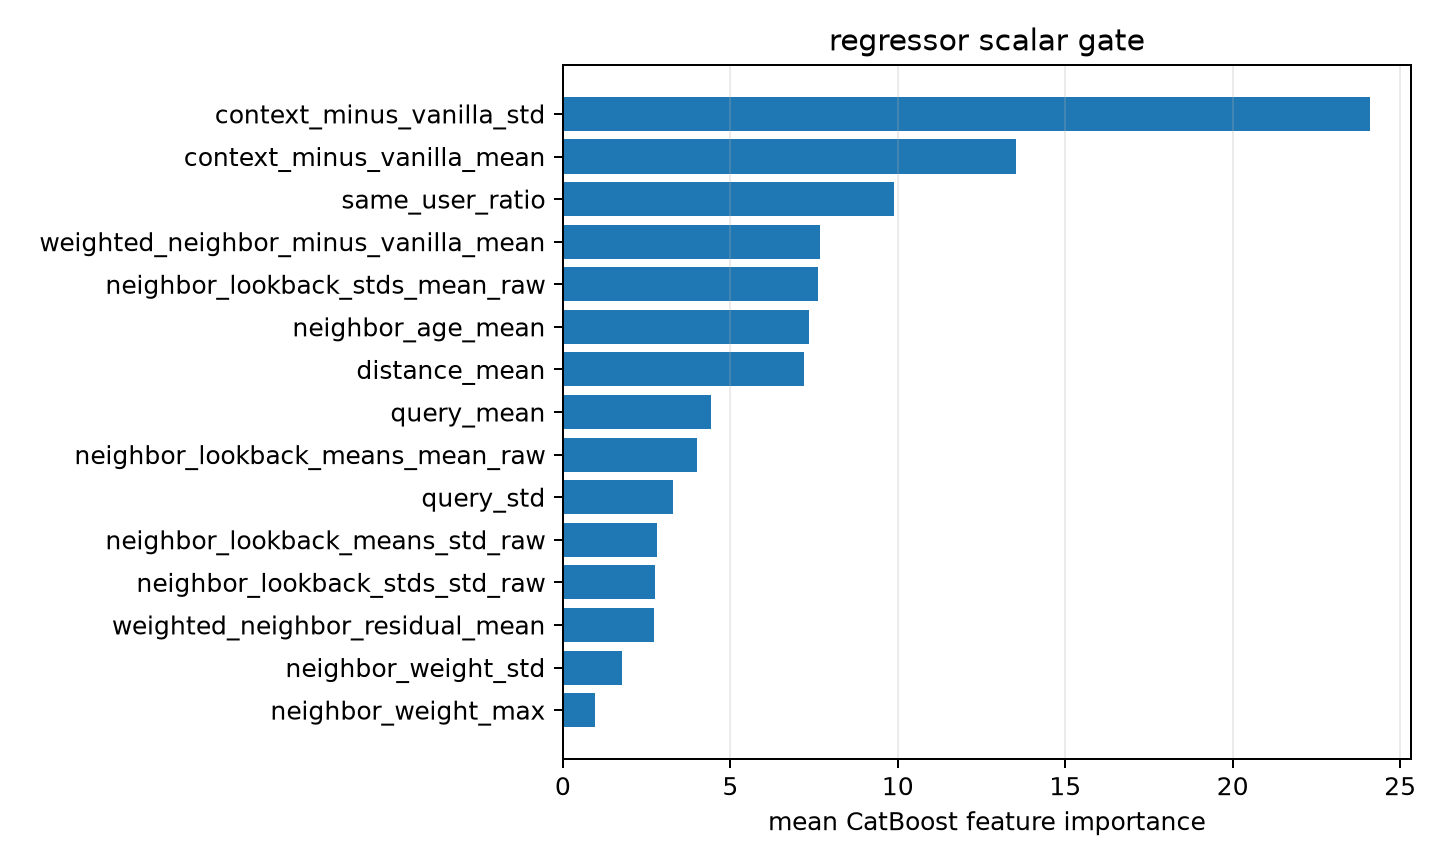

Values plotted in this chart, from the file beside it:
feature, importance
context_minus_vanilla_std, 24.11
context_minus_vanilla_mean, 13.52
same_user_ratio, 9.872
weighted_neighbor_minus_vanilla_mean, 7.671
neighbor_lookback_stds_mean_raw, 7.613
neighbor_age_mean, 7.338
distance_mean, 7.191
query_mean, 4.423
neighbor_lookback_means_mean_raw, 3.999
query_std, 3.278
neighbor_lookback_means_std_raw, 2.812
neighbor_lookback_stds_std_raw, 2.76
weighted_neighbor_residual_mean, 2.717
neighbor_weight_std, 1.756
neighbor_weight_max, 0.9463
